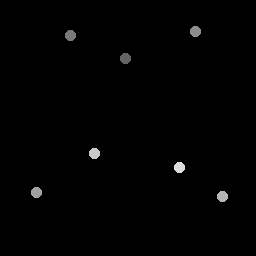

The file beside this chart, header and first rows:
126.2, 58.843
70.76, 35.71
195.8, 32.24
36.87, 193.3
222.7, 196.8
95.3, 153.7
179.8, 168.1
